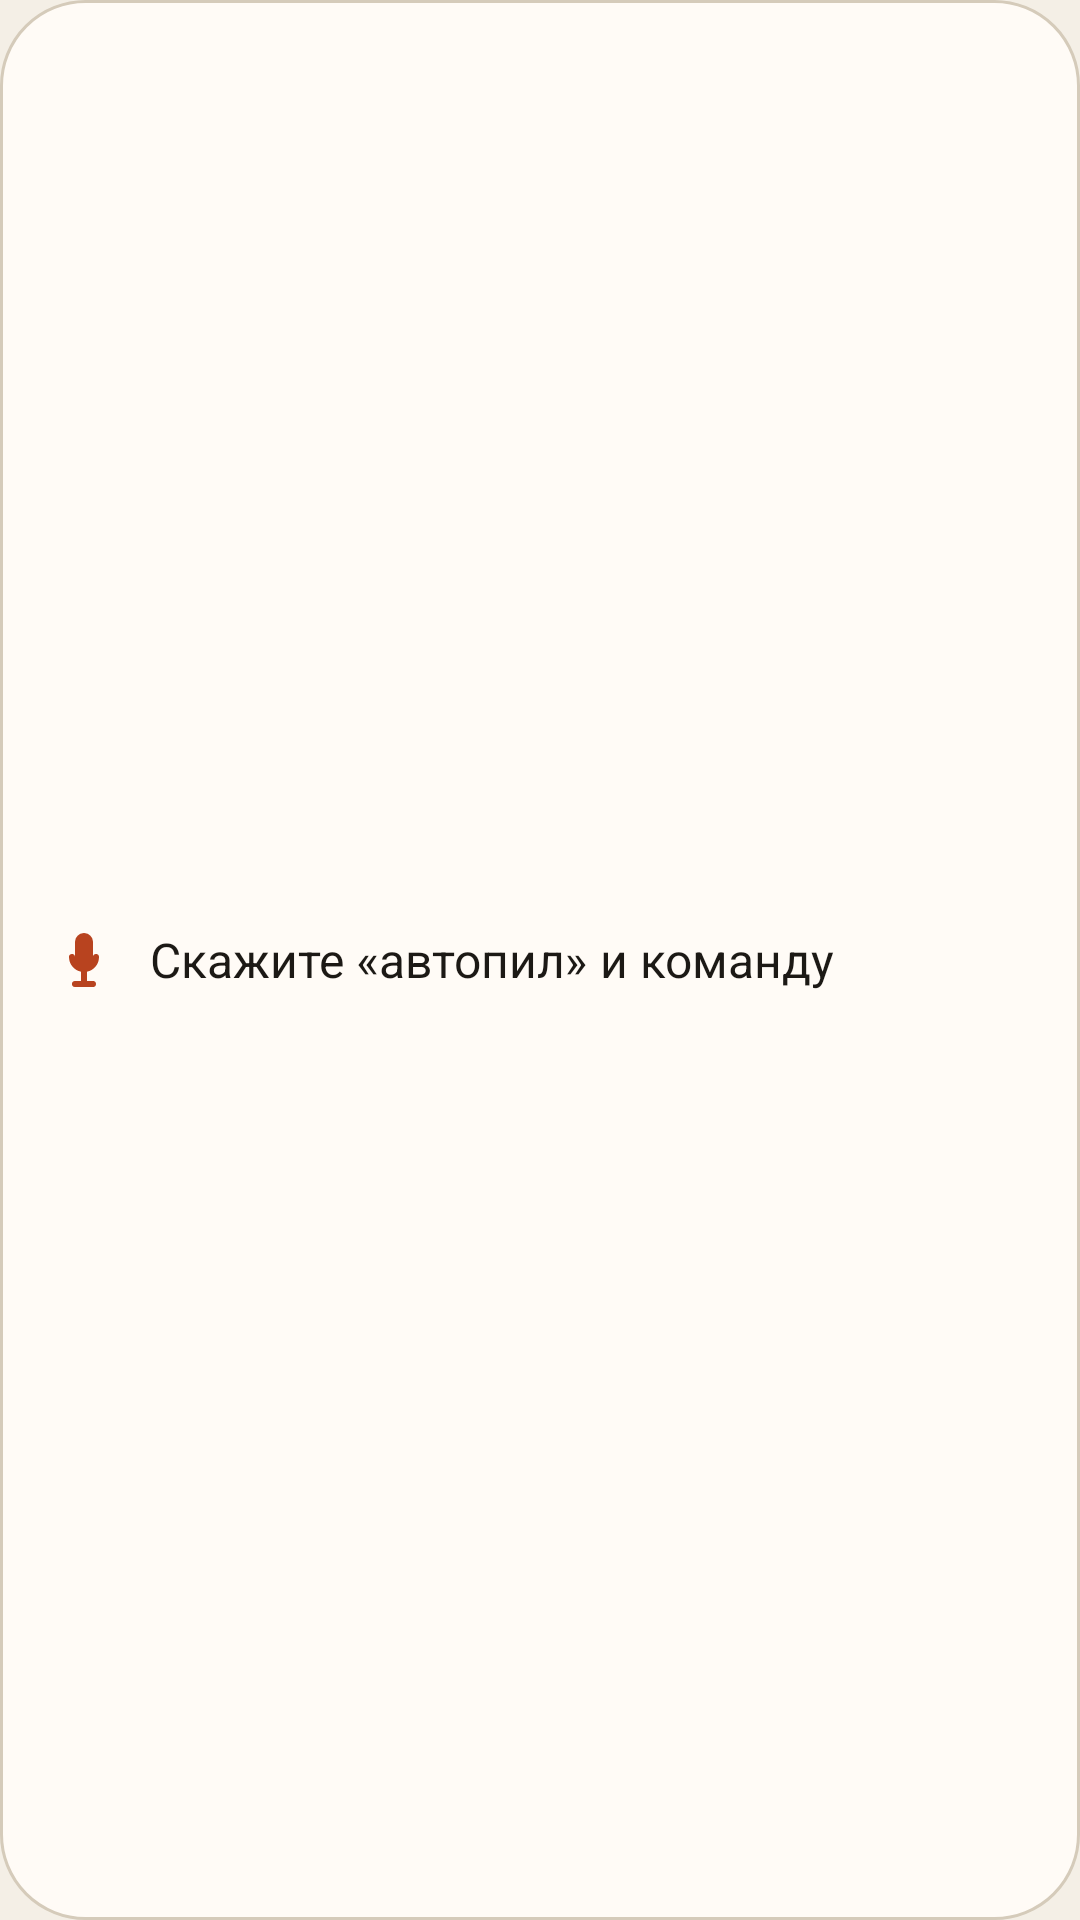

This screen was rendered from an Android layout file. Write that file and the resources it references.
<!-- AndroidManifest.xml: application theme Theme.AutoPil -->
<!-- res/layout/overlay_hud.xml -->
<?xml version="1.0" encoding="utf-8"?>
<LinearLayout xmlns:android="http://schemas.android.com/apk/res/android"
    android:id="@+id/hudRoot"
    android:layout_width="wrap_content"
    android:layout_height="wrap_content"
    android:background="@drawable/bg_hud"
    android:contentDescription="@string/overlay_listen"
    android:gravity="center_vertical"
    android:minHeight="56dp"
    android:orientation="horizontal"
    android:paddingStart="16dp"
    android:paddingTop="10dp"
    android:paddingEnd="18dp"
    android:paddingBottom="10dp">

    <ImageView
        android:layout_width="24dp"
        android:layout_height="24dp"
        android:importantForAccessibility="no"
        android:src="@drawable/ic_mic" />

    <TextView
        android:id="@+id/hudText"
        android:layout_width="wrap_content"
        android:layout_height="wrap_content"
        android:layout_marginStart="10dp"
        android:maxWidth="240dp"
        android:maxLines="2"
        android:text="@string/status_on"
        android:textColor="@color/ink"
        android:textSize="16sp" />
</LinearLayout>
<!-- resources referenced by this layout -->
<resources>
  <color name="ink">#1C1915</color>
  <!-- drawable bg_hud (drawable) -->
  <?xml version="1.0" encoding="utf-8"?>
  <shape xmlns:android="http://schemas.android.com/apk/res/android" android:shape="rectangle">
      <solid android:color="@color/card" />
      <stroke android:width="1dp" android:color="@color/line" />
      <corners android:radius="28dp" />
  </shape>
  <!-- drawable ic_mic (drawable) -->
  <?xml version="1.0" encoding="utf-8"?>
  <vector xmlns:android="http://schemas.android.com/apk/res/android"
      android:width="24dp"
      android:height="24dp"
      android:viewportWidth="24"
      android:viewportHeight="24">
      <path
          android:fillColor="@color/accent"
          android:pathData="M12,14a3,3 0 0,0 3,-3V6a3,3 0 0,0 -6,0v5a3,3 0 0,0 3,3zM17,11a1,1 0 0,0 -2,0 3,3 0 0,1 -6,0 1,1 0 0,0 -2,0 5,5 0 0,0 4,4.9V19H9a1,1 0 0,0 0,2h6a1,1 0 0,0 0,-2h-2v-3.1A5,5 0 0,0 17,11z" />
  </vector>
  <string name="overlay_listen">Слушать команду</string>
  <string name="status_on">Скажите «автопил» и команду</string>
  <style name="Theme.AutoPil" parent="Theme.Material3.DayNight.NoActionBar">
          <item name="colorPrimary">@color/accent</item>
          <item name="colorOnPrimary">@color/accent_ink</item>
          <item name="colorSurface">@color/paper</item>
          <item name="colorOnSurface">@color/ink</item>
          <item name="colorOutline">@color/line</item>
          <item name="android:colorBackground">@color/paper</item>
          <item name="android:statusBarColor">@color/paper</item>
          <item name="android:navigationBarColor">@color/paper</item>
          <item name="android:windowBackground">@color/paper</item>
          <item name="android:windowLightStatusBar">true</item>
          <item name="android:windowLightNavigationBar">true</item>
          <item name="android:forceDarkAllowed">false</item>
          <item name="materialButtonStyle">@style/Widget.AutoPil.Button</item>
      </style>
  <color name="card">#FFFBF6</color>
  <color name="line">#D5CBBA</color>
  <color name="accent">#B8431F</color>
  <color name="accent_ink">#FFF7F2</color>
  <color name="paper">#F4EFE6</color>
  <style name="Widget.AutoPil.Button" parent="Widget.Material3.Button">
          <item name="android:insetTop">0dp</item>
          <item name="android:insetBottom">0dp</item>
          <item name="android:minHeight">64dp</item>
          <item name="android:textSize">18sp</item>
          <item name="android:textAllCaps">false</item>
          <item name="cornerRadius">16dp</item>
          <item name="backgroundTint">@color/accent</item>
      </style>
</resources>
